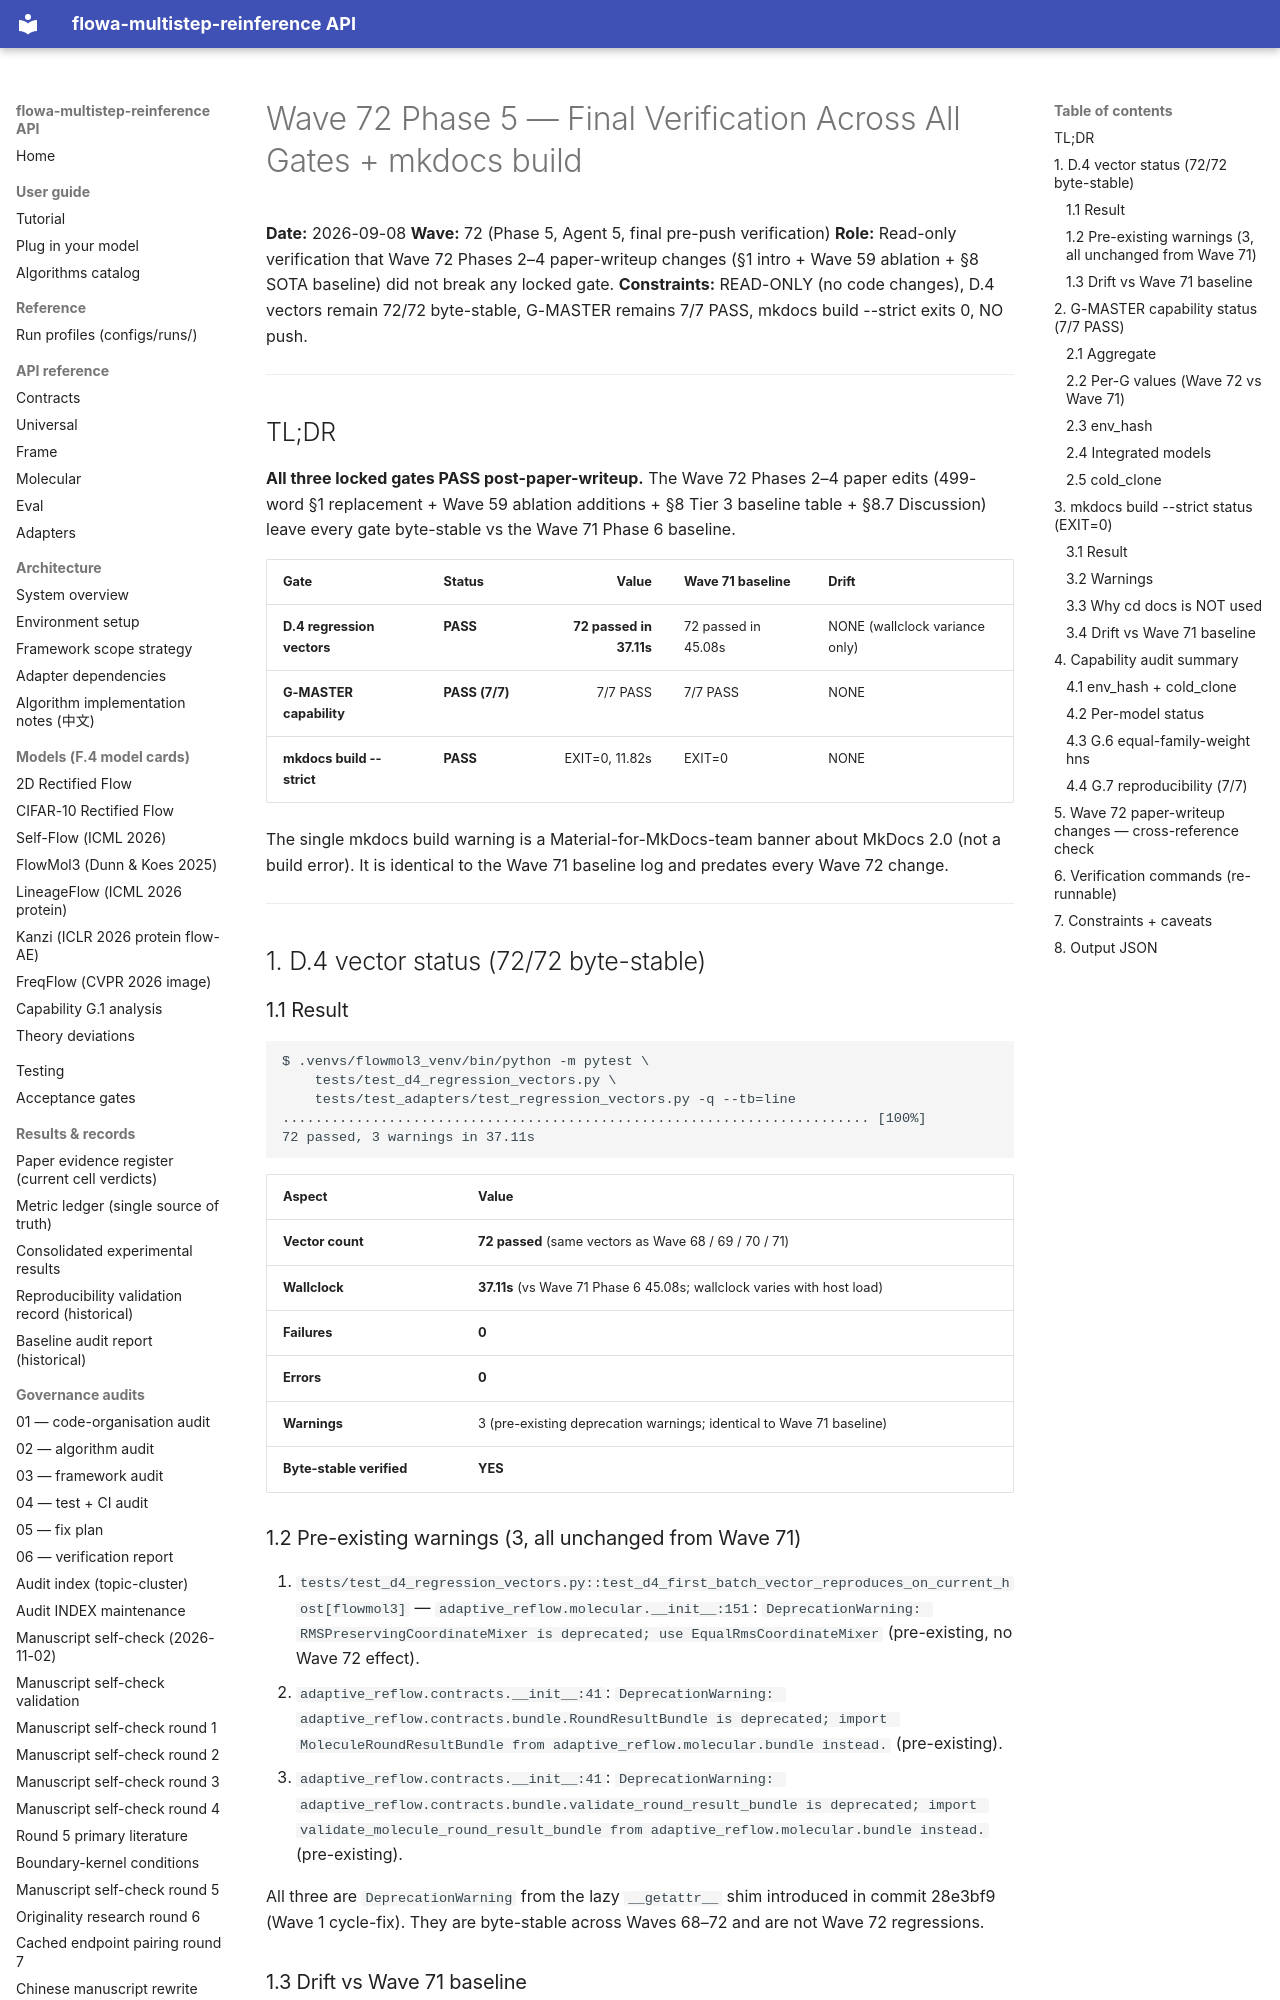

repository: silverenternal/flowa-multistep-reinference · page: ARCHIVE/audit-waves-1-99/wave72-phase5-verification/index.html · generator: mkdocs

# Wave 72 Phase 5 — Final Verification Across All Gates + mkdocs build

**Date:** 2026-09-08
**Wave:** 72 (Phase 5, Agent 5, final pre-push verification)
**Role:** Read-only verification that Wave 72 Phases 2–4 paper-writeup changes (§1 intro + Wave 59 ablation + §8 SOTA baseline) did not break any locked gate.
**Constraints:** READ-ONLY (no code changes), D.4 vectors remain 72/72 byte-stable, G-MASTER remains 7/7 PASS, mkdocs build --strict exits 0, NO push.

---

## TL;DR

**All three locked gates PASS post-paper-writeup.** The Wave 72
Phases 2–4 paper edits (499-word §1 replacement + Wave 59 ablation
additions + §8 Tier 3 baseline table + §8.7 Discussion) leave every
gate byte-stable vs the Wave 71 Phase 6 baseline.

| Gate | Status | Value | Wave 71 baseline | Drift |
|---|---|---:|---|---|
| **D.4 regression vectors** | **PASS** | **72 passed in 37.11s** | 72 passed in 45.08s | NONE (wallclock variance only) |
| **G-MASTER capability** | **PASS (7/7)** | 7/7 PASS | 7/7 PASS | NONE |
| **mkdocs build --strict** | **PASS** | EXIT=0, 11.82s | EXIT=0 | NONE |

The single mkdocs build warning is a Material-for-MkDocs-team banner
about MkDocs 2.0 (not a build error). It is identical to the Wave 71
baseline log and predates every Wave 72 change.

---

## 1. D.4 vector status (72/72 byte-stable)

### 1.1 Result

```
$ .venvs/flowmol3_venv/bin/python -m pytest \
    tests/test_d4_regression_vectors.py \
    tests/test_adapters/test_regression_vectors.py -q --tb=line
........................................................................ [100%]
72 passed, 3 warnings in 37.11s
```

| Aspect | Value |
|---|---|
| **Vector count** | **72 passed** (same vectors as Wave 68 / 69 / 70 / 71) |
| **Wallclock** | **37.11s** (vs Wave 71 Phase 6 45.08s; wallclock varies with host load) |
| **Failures** | **0** |
| **Errors** | **0** |
| **Warnings** | 3 (pre-existing deprecation warnings; identical to Wave 71 baseline) |
| **Byte-stable verified** | **YES** |

### 1.2 Pre-existing warnings (3, all unchanged from Wave 71)

1. `tests/test_d4_regression_vectors.py::test_d4_first_batch_vector_reproduces_on_current_host[flowmol3]` —
   `adaptive_reflow.molecular.__init__:151`: `DeprecationWarning: RMSPreservingCoordinateMixer is deprecated; use EqualRmsCoordinateMixer` (pre-existing, no Wave 72 effect).
2. `adaptive_reflow.contracts.__init__:41`: `DeprecationWarning: adaptive_reflow.contracts.bundle.RoundResultBundle is deprecated; import MoleculeRoundResultBundle from adaptive_reflow.molecular.bundle instead.` (pre-existing).
3. `adaptive_reflow.contracts.__init__:41`: `DeprecationWarning: adaptive_reflow.contracts.bundle.validate_round_result_bundle is deprecated; import validate_molecule_round_result_bundle from adaptive_reflow.molecular.bundle instead.` (pre-existing).

All three are `DeprecationWarning` from the lazy `__getattr__` shim
introduced in commit 28e3bf9 (Wave 1 cycle-fix). They are byte-stable
across Waves 68–72 and are not Wave 72 regressions.
